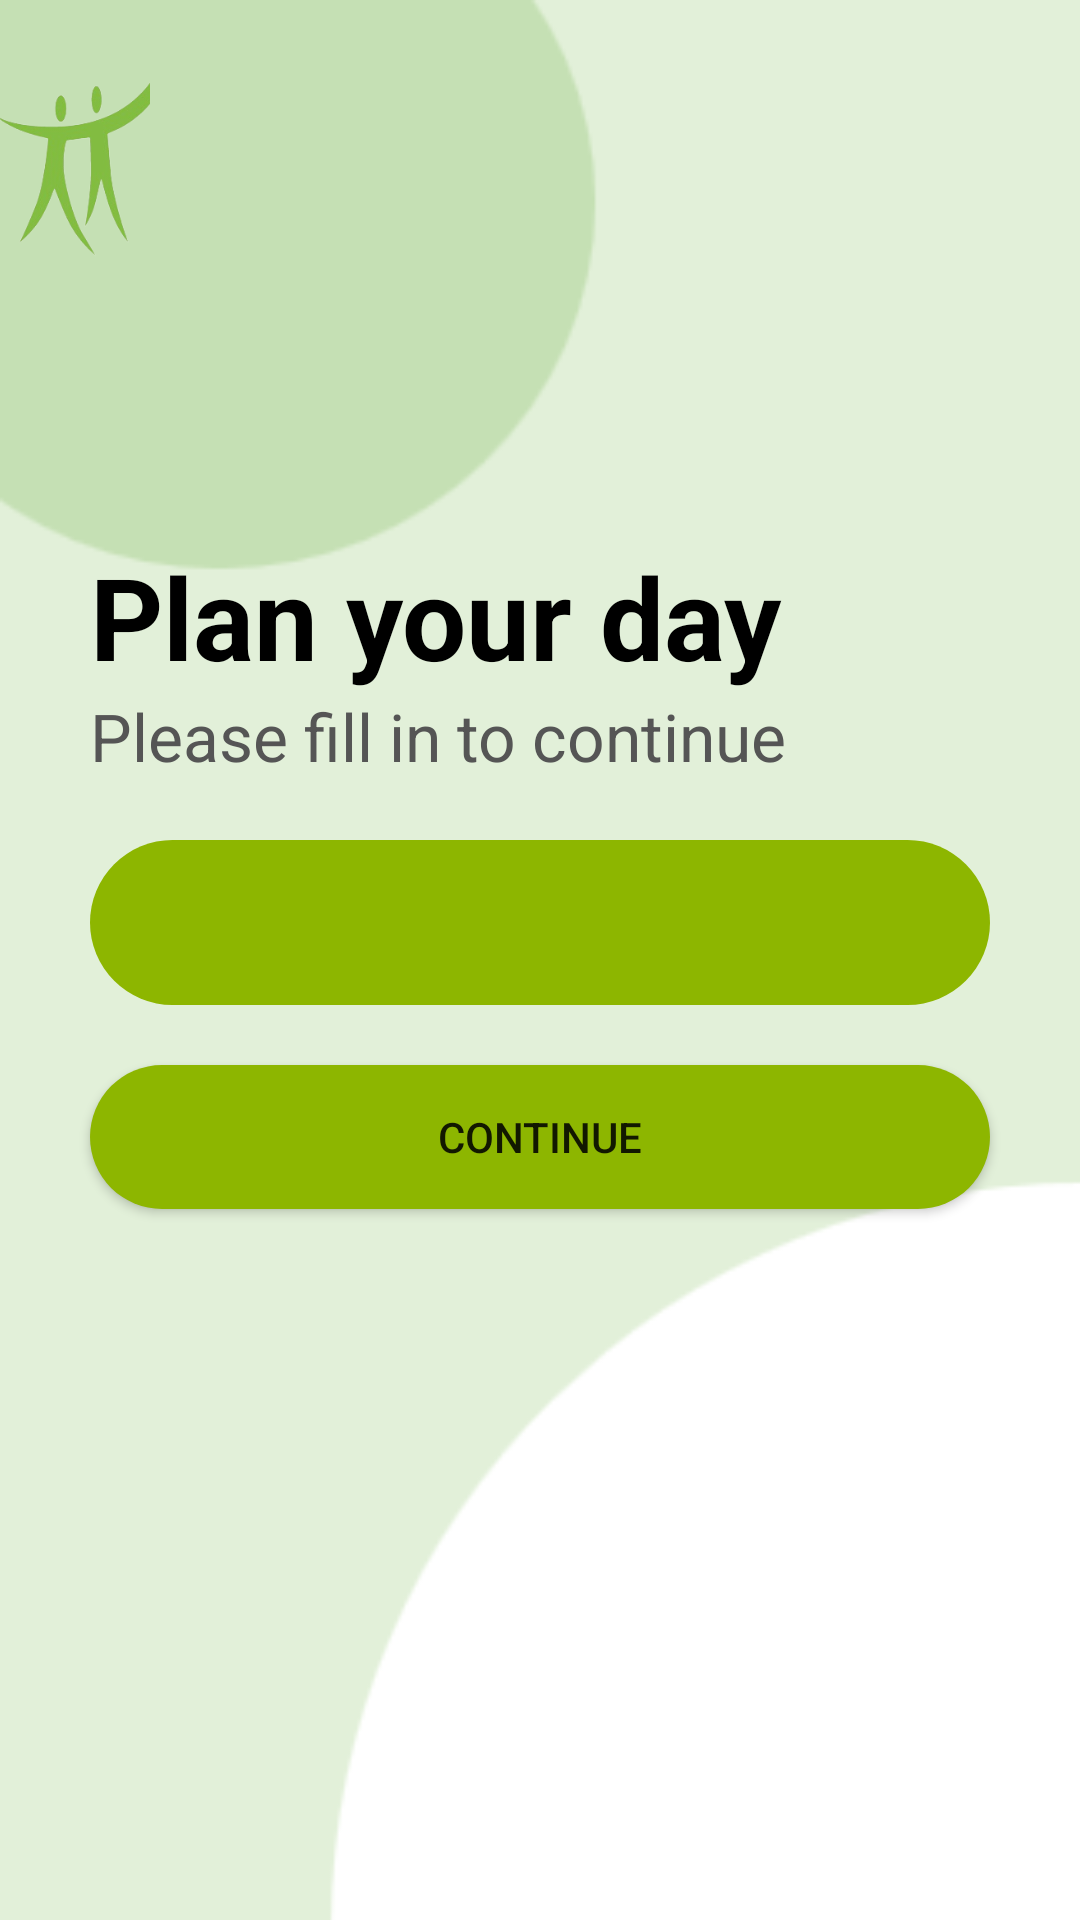

Reconstruct the res/layout file that produces this screen, plus the resources it refers to.
<!-- AndroidManifest.xml: application theme Theme.Utrun -->
<!-- res/layout/activity_select_car.xml -->
<?xml version="1.0" encoding="utf-8"?>
<LinearLayout xmlns:android="http://schemas.android.com/apk/res/android"
    xmlns:app="http://schemas.android.com/apk/res-auto"
    xmlns:tools="http://schemas.android.com/tools"
    android:layout_width="match_parent"
    android:layout_height="match_parent"
    android:orientation="vertical"
    tools:context=".Activity.PlanUserPageDay"
    android:background="@drawable/background_image">


    <ImageView
        android:id="@+id/imageView"
        android:layout_width="50dp"
        android:layout_height="100dp"
        android:src="@drawable/logo_icon"
        android:scaleType="centerCrop"/>

    <TextView
        android:id="@+id/textView2"
        android:layout_width="match_parent"
        android:layout_height="wrap_content"
        android:text="Plan your day"
        style="@style/titles"
        android:layout_marginTop="80dp"
        android:layout_marginHorizontal="30dp"/>

    <TextView
        android:id="@+id/textView3"
        android:layout_width="match_parent"
        android:layout_height="wrap_content"
        android:text="Please fill in to continue"
        android:layout_marginHorizontal="30dp"
        style="@style/body_content"/>

    <Spinner
        android:id="@+id/spinner_vehicles"
        android:layout_width="match_parent"
        android:layout_height="55dp"
        android:layout_marginHorizontal="30dp"
        android:layout_marginTop="20dp"
        android:paddingStart="15dp"
        android:background="@drawable/green_btn"/>

    <Button
        android:id="@+id/continueBtn"
        android:layout_width="match_parent"
        android:layout_height="wrap_content"
        android:text="Continue"
        android:background="@drawable/green_btn"
        android:layout_marginTop="20dp"
        android:layout_marginHorizontal="30dp"/>

</LinearLayout>
<!-- resources referenced by this layout -->
<resources>
  <!-- drawable background_image: png bitmap (drawable, 5380 bytes) -->
  <!-- drawable green_btn (drawable) -->
  <?xml version="1.0" encoding="utf-8"?>
  <shape android:shape="rectangle"
      xmlns:android="http://schemas.android.com/apk/res/android">
      <corners android:radius="200dp"/>
      <solid android:color="@color/Apple_green"/>
  </shape>
  <!-- drawable logo_icon: png bitmap (drawable, 31458 bytes) -->
  <style name="body_content">
          <item name="android:textColor">@color/Davy_grey</item>
          <item name="android:textSize">22sp</item>
      </style>
  <style name="titles">
          <item name="android:textColor">@color/black</item>
          <item name="android:textSize">38sp</item>
          <item name="android:textStyle">bold</item>
      </style>
  <style name="Theme.Utrun" parent="Base.Theme.Utrun" />
  <color name="Apple_green">#8db600</color>
  <color name="Davy_grey">#555555</color>
  <color name="black">#FF000000</color>
  <style name="Base.Theme.Utrun" parent="Theme.MaterialComponents.DayNight.NoActionBar">
  
          <item name="colorPrimary">@color/Apple_green</item>
          <item name="colorPrimaryVariant">@color/Medium_Sea_Green_Color</item>
          <item name="colorOnPrimary">@color/white</item>
          
          <item name="colorSecondary">@color/Nyanza</item>
          <item name="colorSecondaryVariant">@color/green</item>
          <item name="colorOnSecondary">@color/Davy_grey</item>
          
          <item name="android:statusBarColor" tools:targetApi="l">@color/green</item>
      </style>
  <color name="Medium_Sea_Green_Color">#3CB371</color>
  <color name="white">#FFFFFFFF</color>
  <color name="Nyanza">#e9ffdb</color>
  <color name="green">#008000</color>
</resources>
